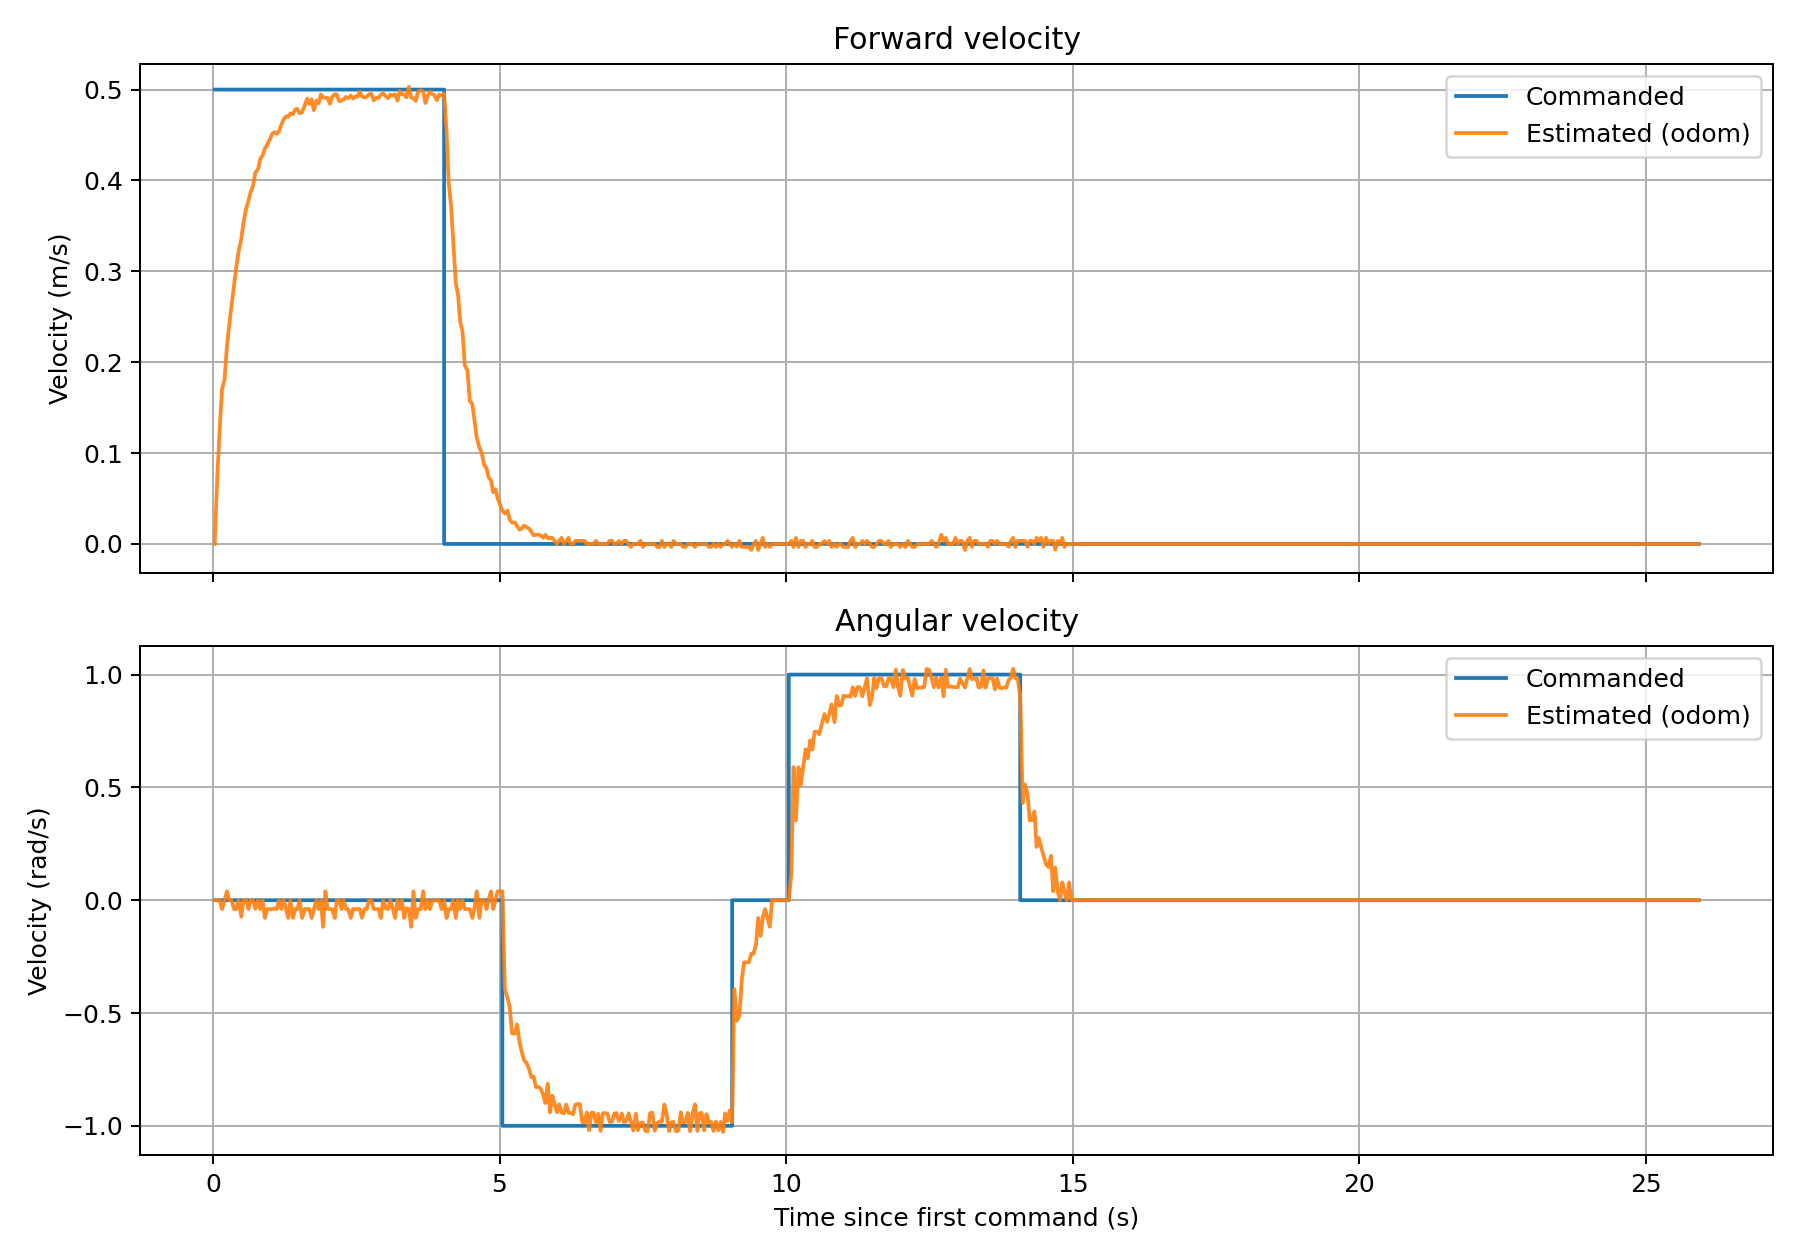

The table this chart was drawn from, first rows:
time_s, cmd_vx_m_s, odom_vx_m_s, cmd_wz_rad_s, odom_wz_rad_s
0.0304, 0.5, 0.000000, 0.000000, -0.000000
0.0763, 0.5, 0.07338, 0.000000, 0.000000
0.1184, 0.5, 0.1273, 0.000000, 0.000000
0.1591, 0.5, 0.1704, 0.000000, -0.03931
0.2023, 0.5, 0.1803, 0.000000, 0.000000
0.2444, 0.5, 0.2174, 0.000000, 0.03935
0.2834, 0.5, 0.2403, 0.000000, 0.000000
0.3221, 0.5, 0.261, 0.000000, 0.000000
0.3696, 0.5, 0.2853, 0.000000, -0.03949
0.4073, 0.5, 0.3043, 0.000000, -0.03934
0.4483, 0.5, 0.322, 0.000000, 0.000000
0.4956, 0.5, 0.3358, 0.000000, -0.07316
0.5320, 0.5, 0.3533, 0.000000, 0.000000
0.5814, 0.5, 0.3694, 0.000000, 0.000000
0.6194, 0.5, 0.3777, 0.000000, -0.03933
0.6582, 0.5, 0.3873, 0.000000, 0.000000
0.6982, 0.5, 0.3936, 0.000000, 0.000000
0.7392, 0.5, 0.4082, 0.000000, -0.03782
0.7884, 0.5, 0.4127, 0.000000, 0.000000
0.8265, 0.5, 0.4239, 0.000000, -0.03927
0.8663, 0.5, 0.4274, 0.000000, 0.000000
0.9054, 0.5, 0.4349, 0.000000, -0.07871
0.9477, 0.5, 0.4393, 0.000000, -0.03945
0.9935, 0.5, 0.4452, 0.000000, -0.03938
1.034, 0.5, 0.4514, 0.000000, -0.03934
1.074, 0.5, 0.4531, 0.000000, -0.03578
1.114, 0.5, 0.4512, 0.000000, -0.03932
1.153, 0.5, 0.4541, 0.000000, 0.000000
1.195, 0.5, 0.4615, 0.000000, -0.03906
1.232, 0.5, 0.4672, 0.000000, 0.000000
1.276, 0.5, 0.4705, 0.000000, -0.03926
1.315, 0.5, 0.4701, 0.000000, -0.079
1.351, 0.5, 0.4739, 0.000000, 0.000000
1.396, 0.5, 0.4729, 0.000000, -0.07836
1.434, 0.5, 0.4782, 0.000000, -0.03934
1.474, 0.5, 0.4786, 0.000000, -0.03938
1.513, 0.5, 0.4738, 0.000000, 0.000000
1.557, 0.5, 0.475, 0.000000, -0.07871
1.604, 0.5, 0.4833, 0.000000, -0.03921
1.645, 0.5, 0.4901, 0.000000, -0.03922
1.681, 0.5, 0.4842, 0.000000, -0.03929
1.722, 0.5, 0.4893, 0.000000, -0.07886
1.761, 0.5, 0.4773, 0.000000, -0.03926
1.804, 0.5, 0.4879, 0.000000, 0.000000
1.843, 0.5, 0.4851, 0.000000, -0.03936
1.884, 0.5, 0.4946, 0.000000, 0.000000
1.921, 0.5, 0.4915, 0.000000, -0.118
1.963, 0.5, 0.4909, 0.000000, 0.03929
1.999, 0.5, 0.4907, 0.000000, -0.03927
2.041, 0.5, 0.4843, 0.000000, -0.03929
2.081, 0.5, 0.492, 0.000000, -0.03938
2.125, 0.5, 0.4949, 0.000000, -0.07868
2.161, 0.5, 0.4945, 0.000000, 0.000000
2.202, 0.5, 0.4872, 0.000000, 0.000000
2.241, 0.5, 0.4882, 0.000000, -0.03907
2.282, 0.5, 0.4891, 0.000000, 0.000000
2.32, 0.5, 0.492, 0.000000, -0.03937
2.361, 0.5, 0.4904, 0.000000, -0.03925
2.405, 0.5, 0.4933, 0.000000, -0.07843
2.442, 0.5, 0.4902, 0.000000, -0.03923
... 577 more rows
